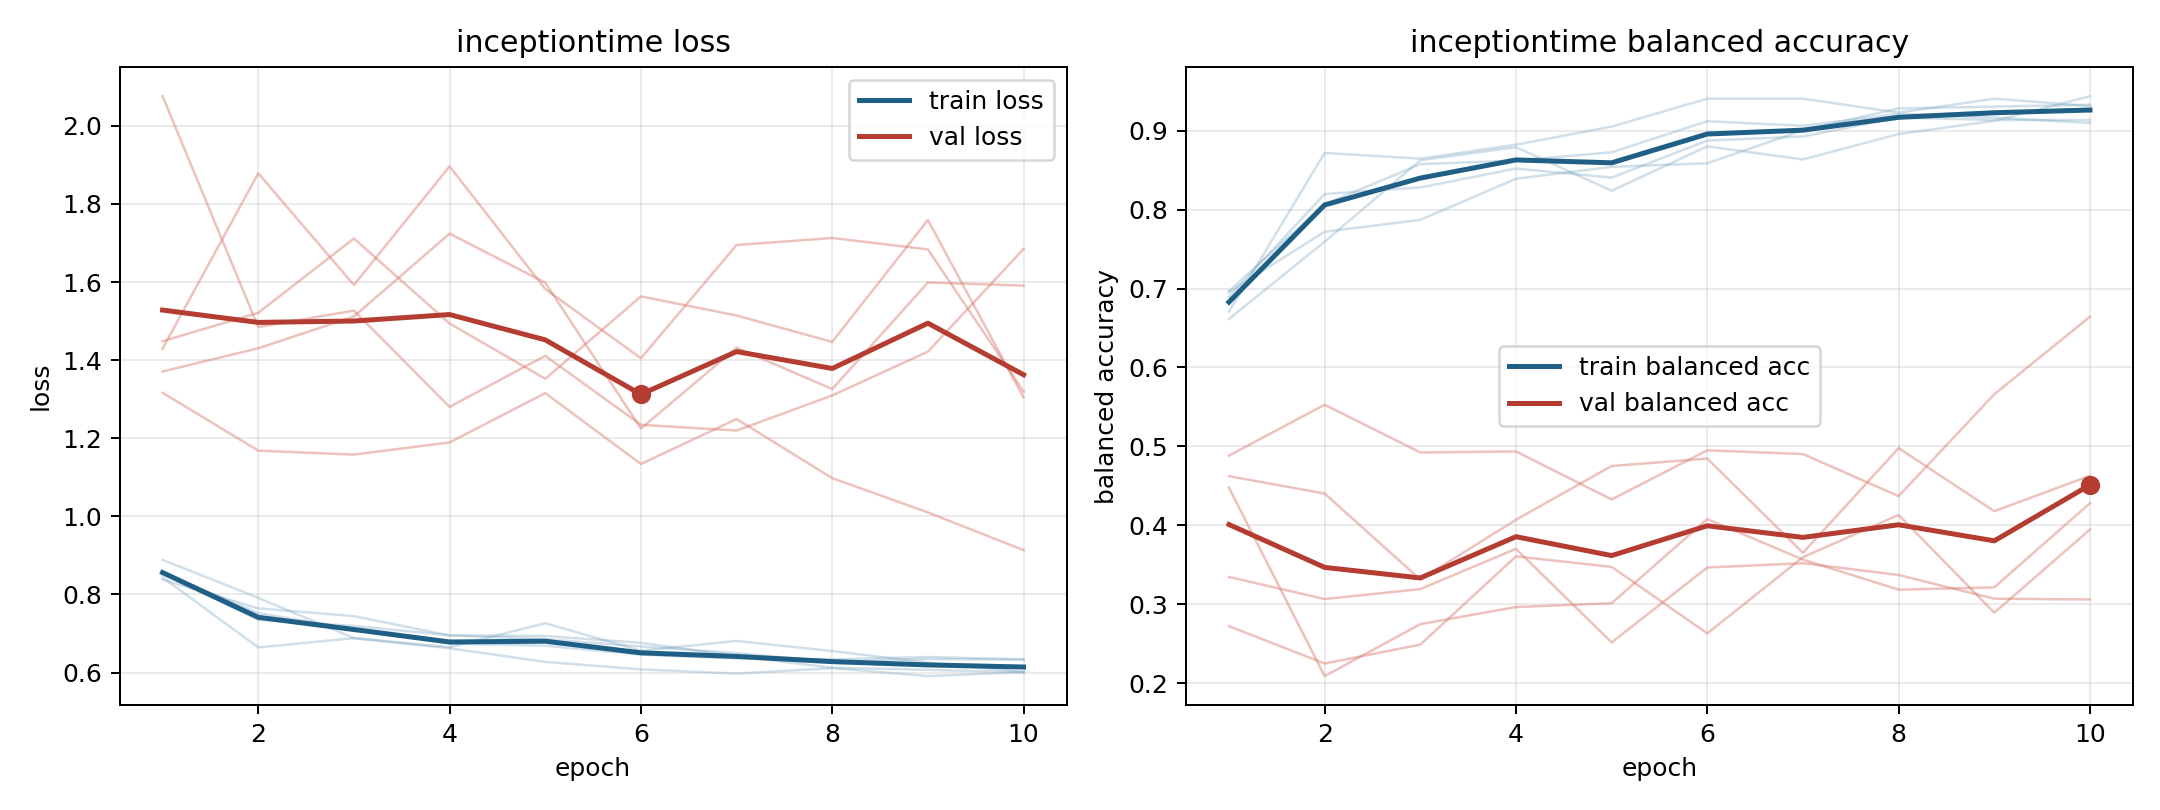

The table this chart was drawn from, first rows:
model, fold, epoch, train_loss, train_balanced_accuracy, val_loss, val_balanced_accuracy
inceptiontime, 1, 1, 0.838, 0.6956, 1.448, 0.2721
inceptiontime, 1, 2, 0.7644, 0.772, 1.521, 0.2249
inceptiontime, 1, 3, 0.7444, 0.787, 1.712, 0.2488
inceptiontime, 1, 4, 0.6949, 0.8391, 1.494, 0.3606
inceptiontime, 1, 5, 0.6937, 0.8542, 1.352, 0.3473
inceptiontime, 1, 6, 0.6761, 0.8588, 1.563, 0.263
inceptiontime, 1, 7, 0.6422, 0.9005, 1.514, 0.3595
inceptiontime, 1, 8, 0.6123, 0.9282, 1.447, 0.4131
inceptiontime, 1, 9, 0.607, 0.9306, 1.759, 0.2893
inceptiontime, 1, 10, 0.6012, 0.9329, 1.304, 0.3946
inceptiontime, 2, 1, 0.8556, 0.6968, 1.429, 0.4476
inceptiontime, 2, 2, 0.7523, 0.8067, 1.879, 0.2089
inceptiontime, 2, 3, 0.7111, 0.8576, 1.593, 0.2747
inceptiontime, 2, 4, 0.6742, 0.8623, 1.896, 0.2964
inceptiontime, 2, 5, 0.6687, 0.8727, 1.582, 0.3012
inceptiontime, 2, 6, 0.6457, 0.912, 1.405, 0.4079
inceptiontime, 2, 7, 0.636, 0.9062, 1.695, 0.3565
inceptiontime, 2, 8, 0.6339, 0.9213, 1.713, 0.3184
inceptiontime, 2, 9, 0.6398, 0.9167, 1.684, 0.3214
inceptiontime, 2, 10, 0.6336, 0.9097, 1.32, 0.4281
inceptiontime, 3, 1, 0.8437, 0.6708, 1.371, 0.4623
inceptiontime, 3, 2, 0.6643, 0.8719, 1.43, 0.4402
inceptiontime, 3, 3, 0.6881, 0.8646, 1.512, 0.3313
inceptiontime, 3, 4, 0.6622, 0.8823, 1.724, 0.407
inceptiontime, 3, 5, 0.6273, 0.9052, 1.599, 0.4751
inceptiontime, 3, 6, 0.6082, 0.9406, 1.225, 0.4846
inceptiontime, 3, 7, 0.5973, 0.9406, 1.432, 0.3651
inceptiontime, 3, 8, 0.6113, 0.9229, 1.326, 0.4978
inceptiontime, 3, 9, 0.5909, 0.9406, 1.599, 0.4178
inceptiontime, 3, 10, 0.6009, 0.9313, 1.591, 0.4628
inceptiontime, 4, 1, 0.8543, 0.6896, 2.076, 0.3346
inceptiontime, 4, 2, 0.735, 0.8198, 1.485, 0.3065
inceptiontime, 4, 3, 0.7193, 0.8281, 1.527, 0.3192
inceptiontime, 4, 4, 0.6954, 0.8521, 1.28, 0.3702
inceptiontime, 4, 5, 0.6855, 0.8406, 1.411, 0.2516
inceptiontime, 4, 6, 0.6668, 0.8875, 1.234, 0.3465
inceptiontime, 4, 7, 0.6497, 0.8927, 1.22, 0.352
inceptiontime, 4, 8, 0.6272, 0.9167, 1.31, 0.337
inceptiontime, 4, 9, 0.6346, 0.9135, 1.422, 0.307
inceptiontime, 4, 10, 0.6331, 0.9135, 1.685, 0.306
inceptiontime, 5, 1, 0.8886, 0.6615, 1.317, 0.4883
inceptiontime, 5, 2, 0.7913, 0.7594, 1.168, 0.5528
inceptiontime, 5, 3, 0.6882, 0.8625, 1.158, 0.4923
inceptiontime, 5, 4, 0.6647, 0.8792, 1.189, 0.4936
inceptiontime, 5, 5, 0.7263, 0.824, 1.316, 0.4328
inceptiontime, 5, 6, 0.6558, 0.8802, 1.134, 0.495
inceptiontime, 5, 7, 0.681, 0.8635, 1.249, 0.4903
inceptiontime, 5, 8, 0.655, 0.8958, 1.098, 0.437
inceptiontime, 5, 9, 0.6255, 0.9125, 1.01, 0.5661
inceptiontime, 5, 10, 0.6018, 0.9437, 0.9135, 0.6643
